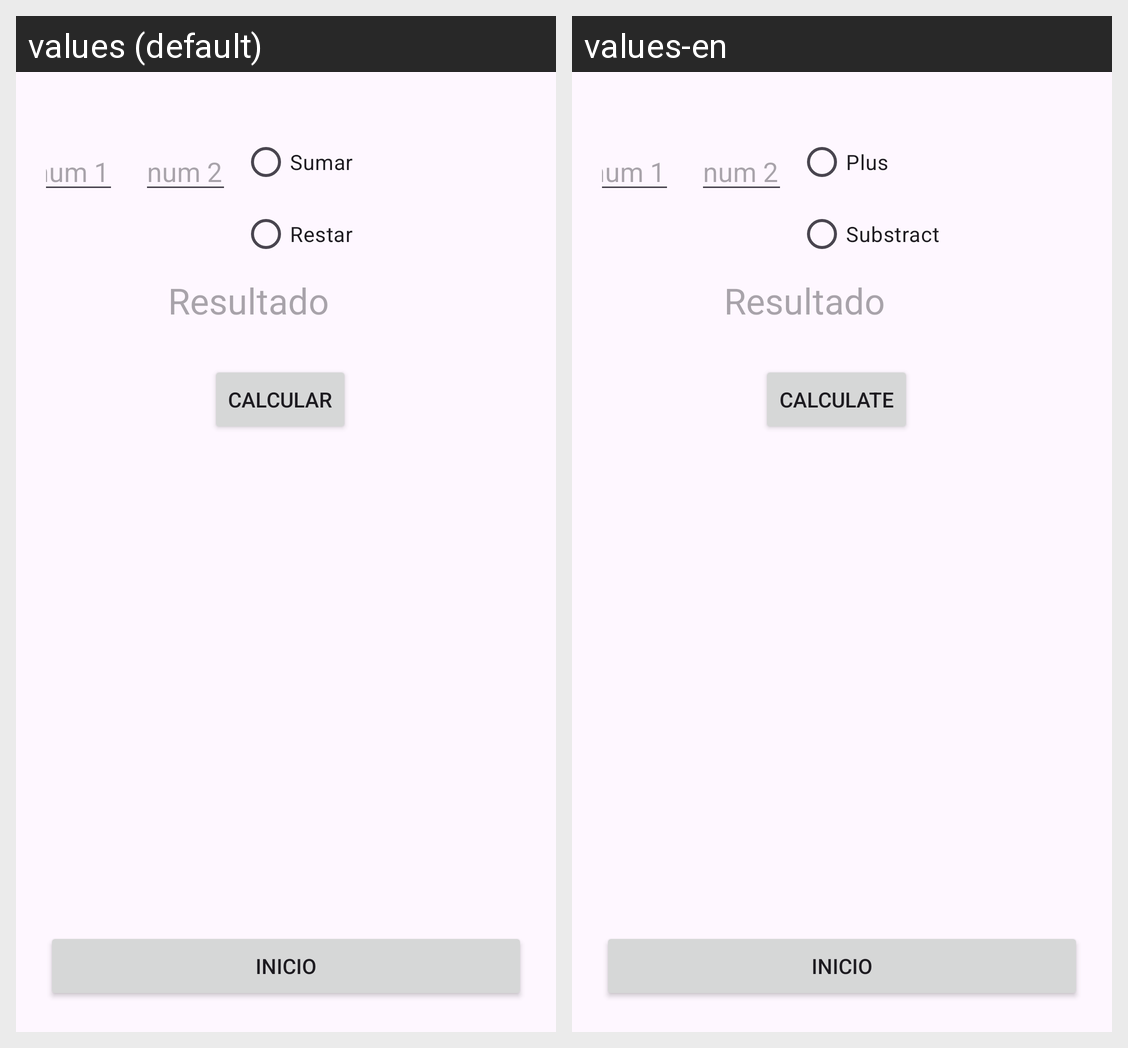

This grid shows one Android layout under two languages. Give, for every string resource on the screen, its name, the default text and each shown locale's text.
Android screen res/layout/activity_ejemplo1.xml rendered under 2 locales, left to right: values (default), values-en. Device: Nexus 5 (rendered at 1080×1920; each locale shown at half size, 540×960, under a caption strip naming it); theme Theme.EjerciciosInterfaces.
Strings drawn on this screen, with the default value and each locale's value (text and hints the layout hard-codes, and strings that could not be matched under every locale, appear in the picture but are not listed):

sumar
  values: Sumar
  values-en: Plus

restar
  values: Restar
  values-en: Substract

calcular
  values: Calcular
  values-en: Calculate
